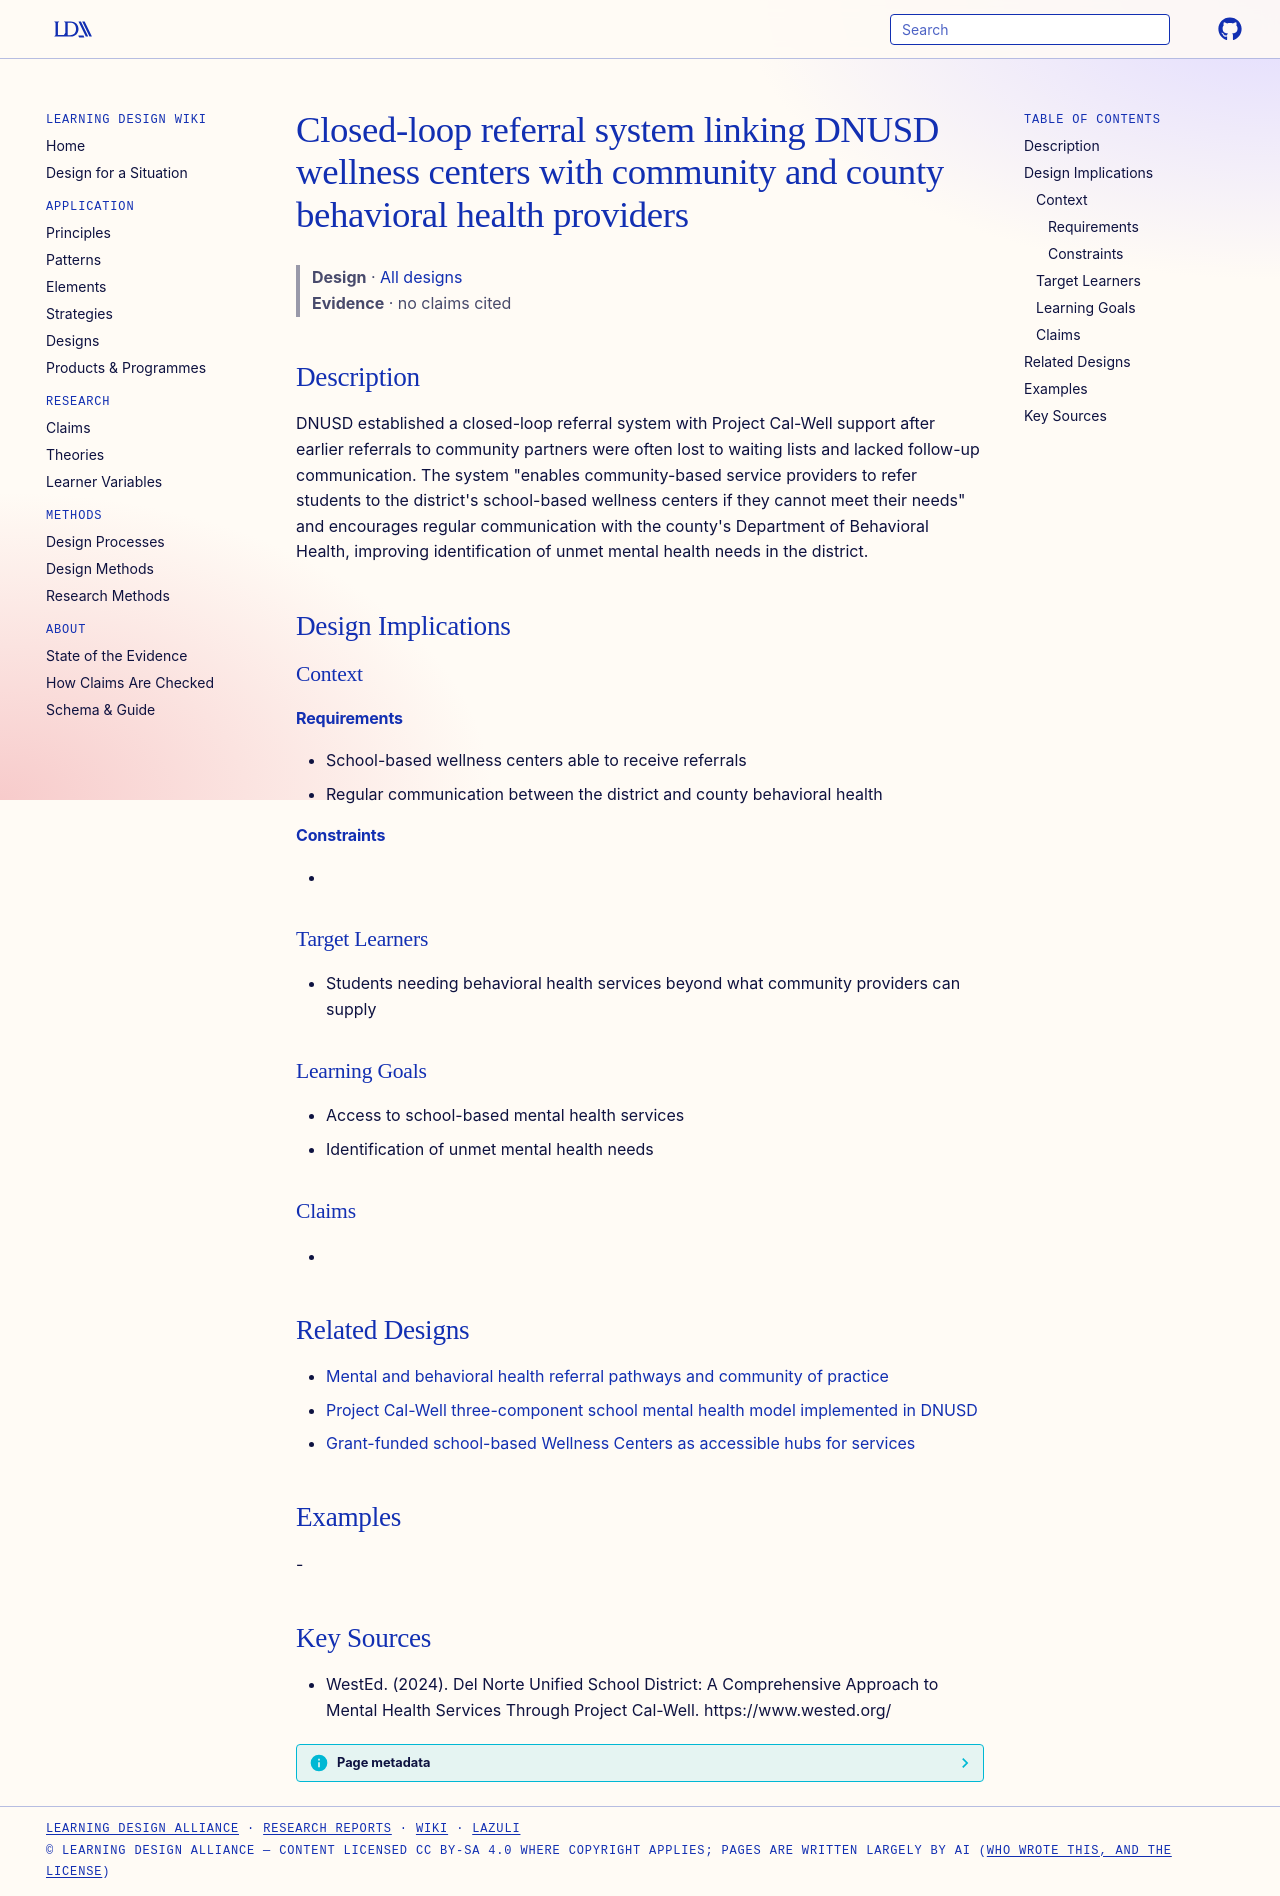

repository: Learning-Design-Alliance/learning-wiki · page: designs/closed-loop-referral-system-dnusd/index.html · generator: mkdocs

---
type: design
id: closed-loop-referral-system-dnusd
title: Closed-loop referral system linking DNUSD wellness centers with community and county behavioral health providers
description: DNUSD established a closed-loop referral system with Project Cal-Well support after earlier referrals to community partners were often lost to waiting lists and lacked follow-up communication.
status: review
generated:
  by: "process:settle-candidates"
  at: 2026-10-09
sources:
  - id: wested-2024
    resource: "https://www.wested.org/"
    title: "WestEd. (2024). Del Norte Unified School District: A Comprehensive Approach to Mental Health Services Through Project Cal-Well. https://www.wested.org/"
    author: WestEd
---

# Closed-loop referral system linking DNUSD wellness centers with community and county behavioral health providers

> **Design** · [All designs](index.md)
> **Evidence** · no claims cited

## Description
DNUSD established a closed-loop referral system with Project Cal-Well support after earlier referrals to community partners were often lost to waiting lists and lacked follow-up communication. The system "enables community-based service providers to refer students to the district's school-based wellness centers if they cannot meet their needs" and encourages regular communication with the county's Department of Behavioral Health, improving identification of unmet mental health needs in the district.

## Design Implications

### Context
#### Requirements
- School-based wellness centers able to receive referrals
- Regular communication between the district and county behavioral health
#### Constraints
- 

### Target Learners
- Students needing behavioral health services beyond what community providers can supply

### Learning Goals
- Access to school-based mental health services
- Identification of unmet mental health needs

### Claims
- 

## Related Designs

- [Mental and behavioral health referral pathways and community of practice](cal-well-referral-pathways-community-of-practice.md)
- [Project Cal-Well three-component school mental health model implemented in DNUSD](project-cal-well-three-component-model.md)
- [Grant-funded school-based Wellness Centers as accessible hubs for services](pusd-wellness-centers-hubs.md)

## Examples
-

## Key Sources
- WestEd. (2024). Del Norte Unified School District: A Comprehensive Approach to Mental Health Services Through Project Cal-Well. https://www.wested.org/
